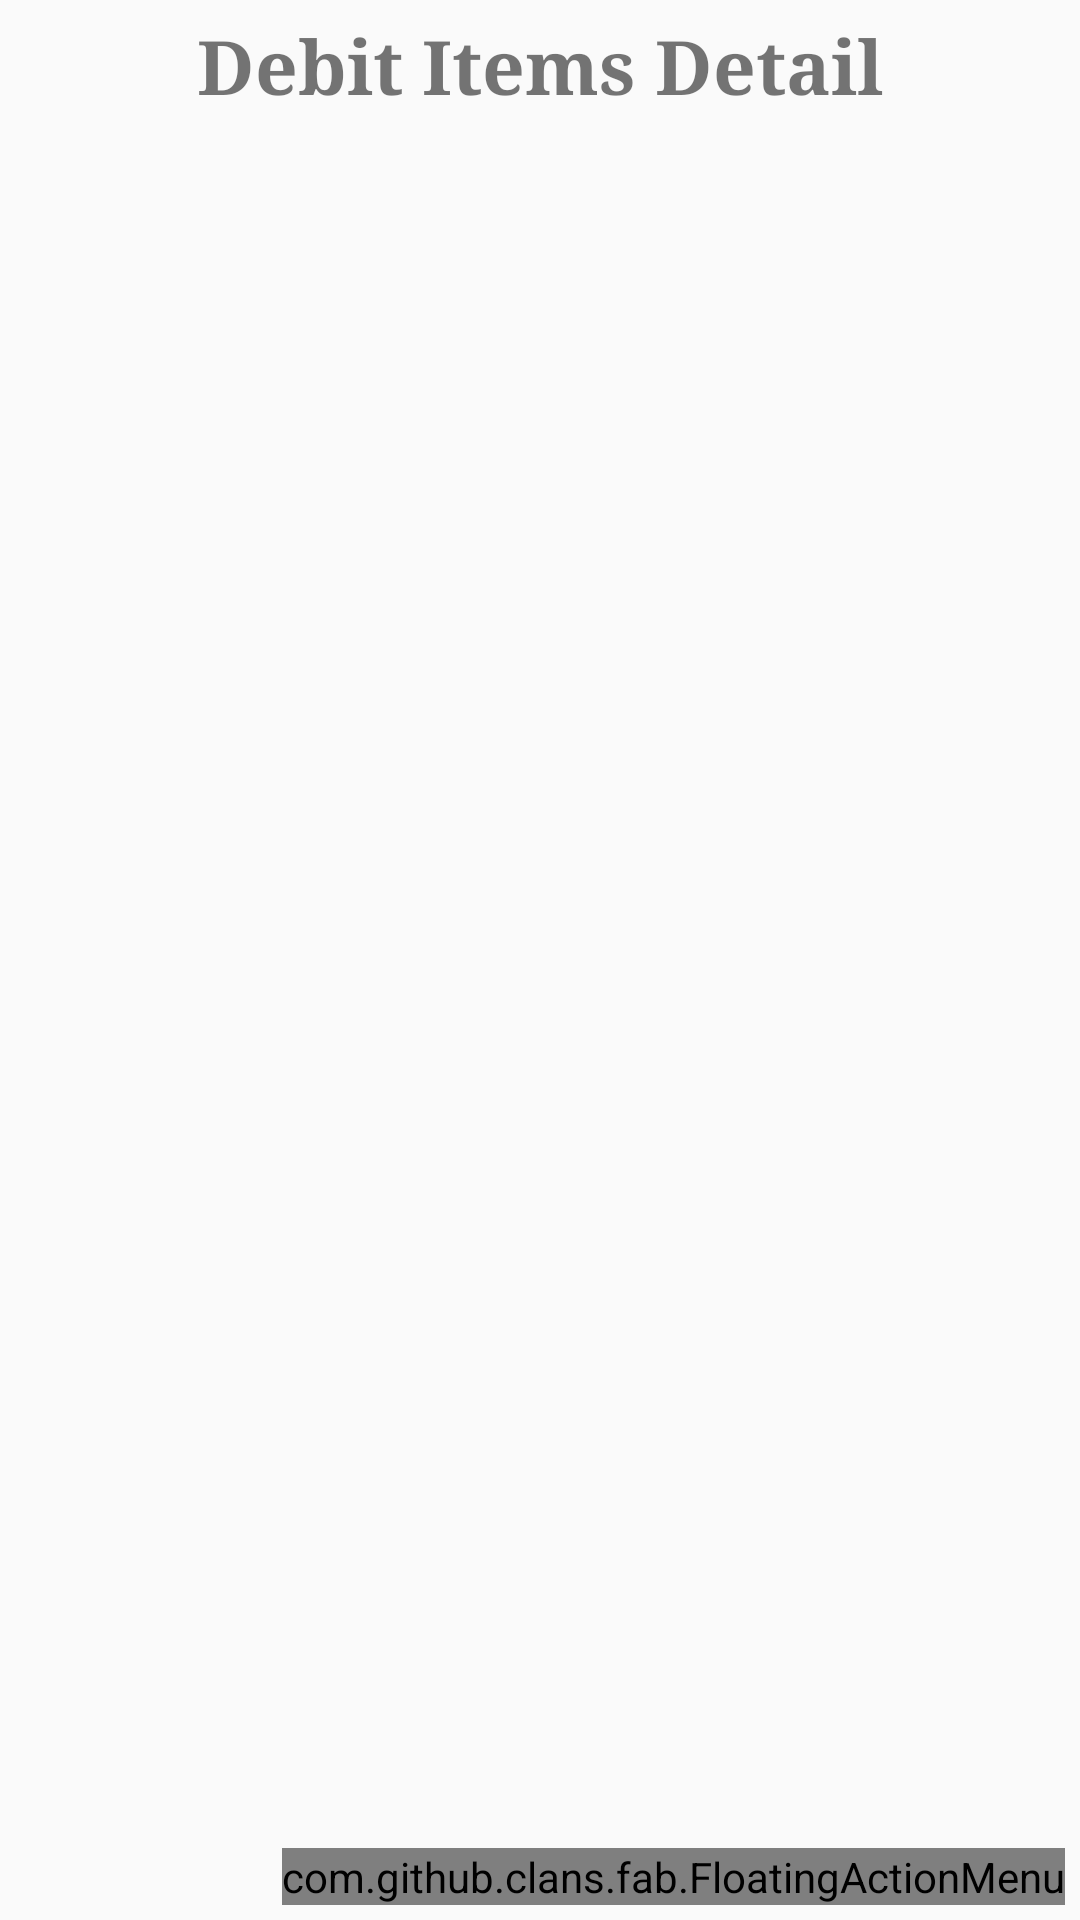

Reconstruct the res/layout file that produces this screen, plus the resources it refers to.
<!-- AndroidManifest.xml: application theme AppTheme -->
<!-- res/layout/fragment_debit_detail.xml -->
<?xml version="1.0" encoding="utf-8"?>
<androidx.constraintlayout.widget.ConstraintLayout xmlns:android="http://schemas.android.com/apk/res/android"
    xmlns:app="http://schemas.android.com/apk/res-auto"
    xmlns:fab="http://schemas.android.com/apk/res-auto"
    xmlns:tools="http://schemas.android.com/tools"
    android:layout_width="match_parent"
    android:layout_height="match_parent"
    android:padding="5dp">

    <TextView
        android:id="@+id/heading1"
        android:layout_width="wrap_content"
        android:layout_height="wrap_content"
        android:text="Debit Items Detail"
        android:textSize="25sp"
        android:textStyle="bold"
        android:typeface="serif"
        app:layout_constraintLeft_toLeftOf="parent"
        app:layout_constraintRight_toRightOf="parent"
        app:layout_constraintTop_toTopOf="parent" />


    <androidx.recyclerview.widget.RecyclerView
        android:id="@+id/RecyclerView"
        android:layout_width="match_parent"
        android:layout_height="0dp"
        android:layout_marginTop="10dp"
        app:layout_constraintBottom_toBottomOf="parent"
        app:layout_constraintTop_toBottomOf="@+id/heading1" />


    <com.github.clans.fab.FloatingActionMenu
        android:id="@+id/material_design_android_floating_action_menu"
        android:layout_width="wrap_content"
        android:layout_height="wrap_content"
        app:layout_constraintBottom_toBottomOf="parent"
        app:layout_constraintRight_toRightOf="parent"
        fab:menu_animationDelayPerItem="55"
        fab:menu_backgroundColor="@android:color/transparent"
        fab:menu_colorNormal="#da3c2f"
        fab:menu_colorPressed="#dc4b3f"
        fab:menu_colorRipple="#99d4d4d4"
        fab:menu_fab_size="normal"
        fab:menu_icon="@drawable/fab_add"
        fab:menu_labels_colorNormal="#333"
        fab:menu_labels_colorPressed="#444"
        fab:menu_labels_colorRipple="#66efecec"
        fab:menu_labels_cornerRadius="3dp"
        fab:menu_labels_ellipsize="none"
        fab:menu_labels_hideAnimation="@anim/fab_slide_out_to_right"
        fab:menu_labels_margin="0dp"
        fab:menu_labels_maxLines="-1"
        fab:menu_labels_padding="8dp"
        fab:menu_labels_position="left"
        fab:menu_labels_showAnimation="@anim/fab_slide_in_from_right"
        fab:menu_labels_showShadow="true"
        fab:menu_labels_singleLine="false"
        fab:menu_labels_textColor="#f2f1f1"
        fab:menu_labels_textSize="15sp"
        fab:menu_openDirection="up"
        fab:menu_shadowColor="#66aff198"
        fab:menu_shadowRadius="4dp"
        fab:menu_shadowXOffset="1dp"
        fab:menu_shadowYOffset="4dp"
        fab:menu_showShadow="true">

        <com.github.clans.fab.FloatingActionButton
            android:id="@+id/addItems"
            android:layout_width="wrap_content"
            android:layout_height="wrap_content"
            android:src="@drawable/plus"
            fab:fab_label="Add New Products"
            fab:fab_size="mini" />

        <com.github.clans.fab.FloatingActionButton
            android:id="@+id/itemsHistory"
            android:layout_width="wrap_content"
            android:layout_height="wrap_content"
            android:src="@drawable/histo"
            fab:fab_label="Debit History"
            fab:fab_size="mini" />

        
    </com.github.clans.fab.FloatingActionMenu>

</androidx.constraintlayout.widget.ConstraintLayout>
<!-- resources referenced by this layout -->
<resources>
  <!-- drawable hist: png bitmap (drawable, 26378 bytes) -->
  <!-- drawable histo: png bitmap (drawable, 789 bytes) -->
  <!-- drawable plus: png bitmap (drawable, 460 bytes) -->
  <style name="AppTheme" parent="Theme.AppCompat.Light.NoActionBar">
          <item name="colorPrimary">@color/colorPrimary</item>
          <item name="colorPrimaryDark">@color/colorPrimaryDark</item>
          <item name="colorAccent">@color/colorAccent</item>
          <item name="android:windowLightStatusBar">true</item>
      </style>
  <color name="colorPrimary">#ffffff</color>
  <color name="colorPrimaryDark">#ffffff</color>
  <color name="colorAccent">#64c37d</color>
</resources>
